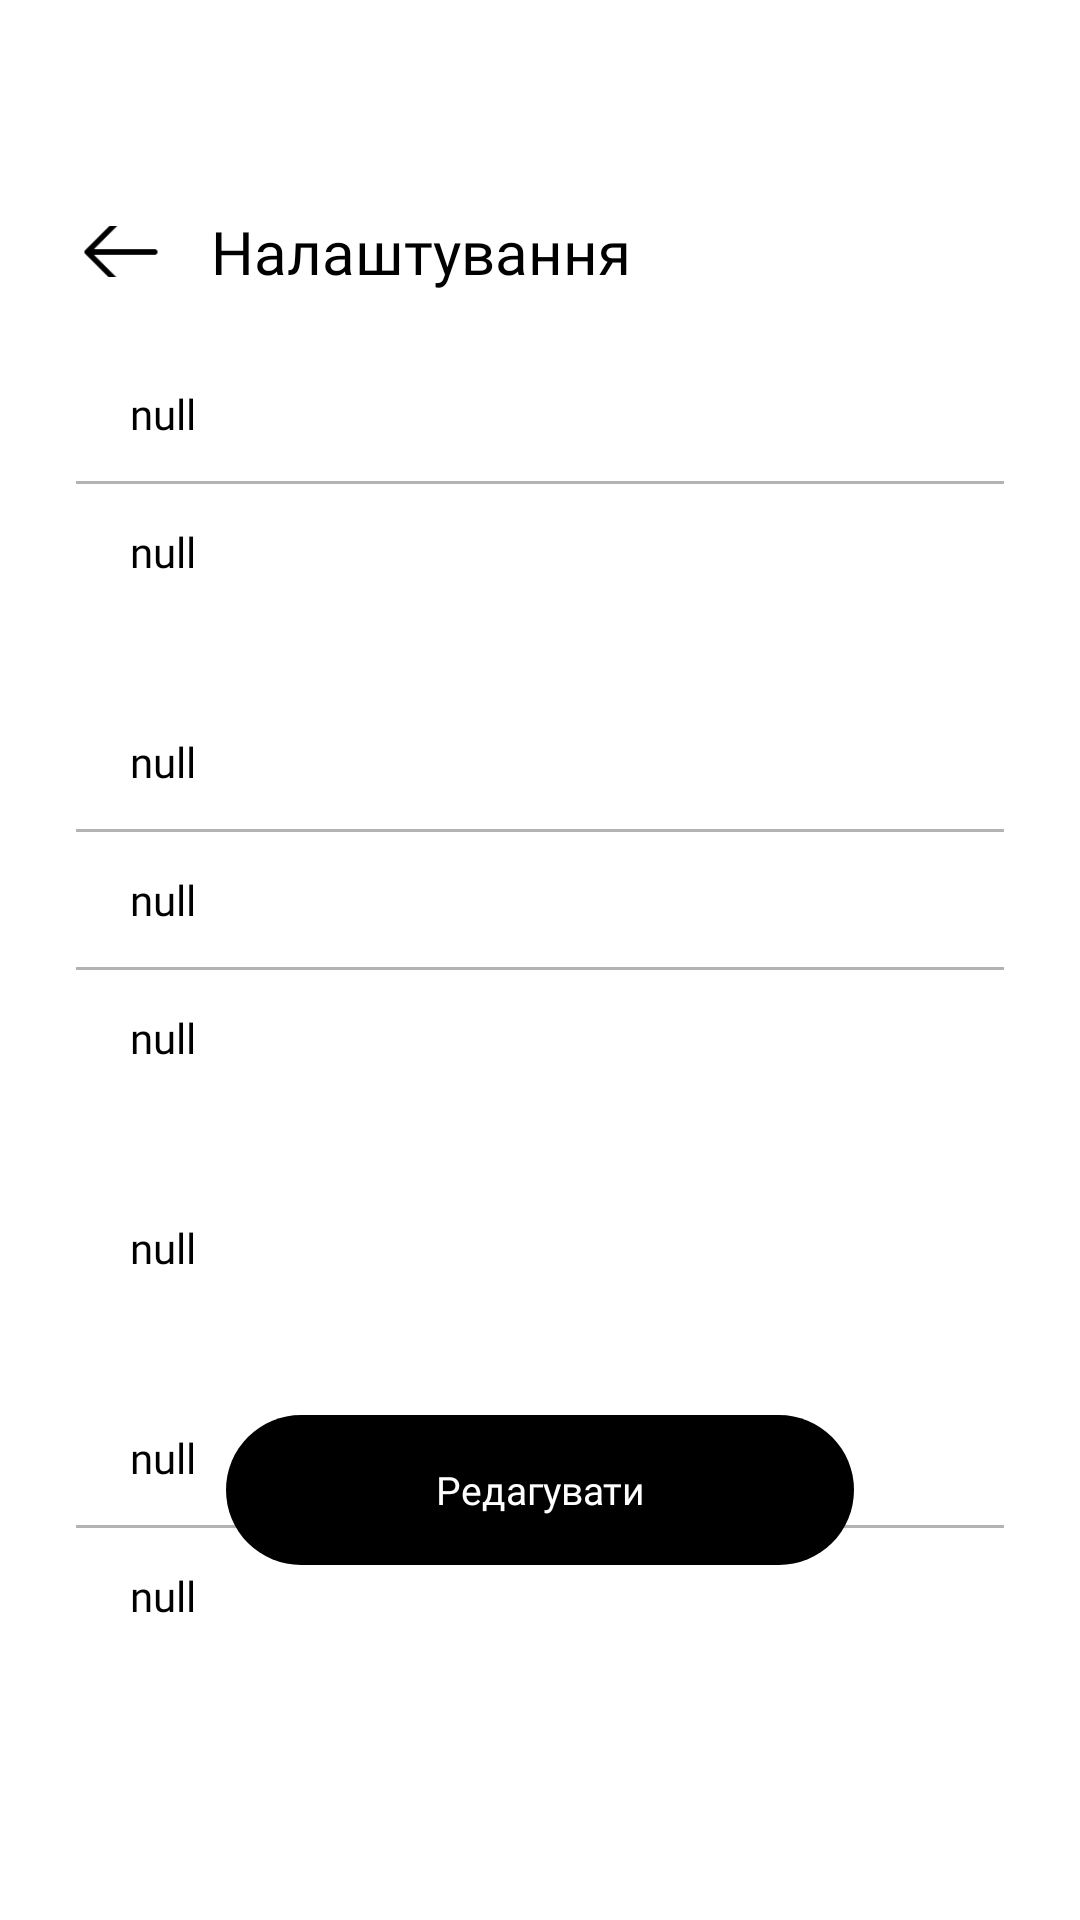

Write the Android layout XML for this screen, with the resource values it uses.
<!-- AndroidManifest.xml: fallback theme Theme.MaterialComponents.DayNight.NoActionBar -->
<!-- res/layout/fragment_settings.xml -->
<?xml version="1.0" encoding="utf-8"?>
<androidx.constraintlayout.widget.ConstraintLayout xmlns:android="http://schemas.android.com/apk/res/android"
    xmlns:app="http://schemas.android.com/apk/res-auto"
    android:layout_width="match_parent"
    android:layout_height="match_parent">

    <androidx.constraintlayout.widget.ConstraintLayout
        android:layout_width="0dp"
        android:layout_height="wrap_content"
        app:layout_constraintStart_toStartOf="@+id/guideline_vertical_left"
        app:layout_constraintTop_toTopOf="@+id/guideline_horizontal_text">

        <ImageView
            android:id="@+id/iv_to_back"
            android:layout_width="30dp"
            android:layout_height="17dp"
            android:scaleType="centerCrop"
            android:src="@drawable/icon_arrow_left"
            android:clickable="true"
            android:focusable="true"
            app:layout_constraintBottom_toBottomOf="@+id/tv_tittletext"
            app:layout_constraintStart_toStartOf="parent"
            app:layout_constraintTop_toTopOf="@+id/tv_tittletext" />

        <TextView
            android:id="@+id/tv_tittletext"
            android:layout_width="wrap_content"
            android:layout_height="wrap_content"
            android:fontFamily="@font/e_ukraine_regular"
            android:text="Налаштування"
            android:layout_marginLeft="15dp"
            android:textColor="@android:color/black"
            android:textSize="20sp"
            app:layout_constraintStart_toEndOf="@+id/iv_to_back"
            app:layout_constraintTop_toTopOf="parent" />
    </androidx.constraintlayout.widget.ConstraintLayout>

    <LinearLayout
        android:id="@+id/ll_password"
        android:layout_width="0dp"
        android:layout_height="wrap_content"
        android:orientation="vertical"
        android:background="@drawable/bg_white"
        app:layout_constraintStart_toStartOf="@+id/guideline_vertical_left"
        app:layout_constraintEnd_toEndOf="@+id/guideline_vertical_right"
        app:layout_constraintTop_toTopOf="@+id/guideline_horizontal_fields">

        <EditText
            android:id="@+id/et_email_address"
            android:layout_width="match_parent"
            android:layout_height="45dp"
            android:paddingHorizontal="18dp"
            android:focusable="false"
            android:clickable="false"
            android:inputType="text"
            android:maxLength="40"
            android:text="null"
            android:textSize="14sp"
            android:textColor="@color/black"
            android:textColorHint="@color/gray_hint_text"
            android:fontFamily="@font/e_ukraine_regular"
            android:background="@null" />

        <View
            android:layout_width="match_parent"
            android:layout_height="1dp"
            android:background="@color/gray_hint_text"/>

        <EditText
            android:id="@+id/et_password"
            android:layout_width="match_parent"
            android:layout_height="45dp"
            android:paddingHorizontal="18dp"
            android:focusable="false"
            android:clickable="false"
            android:inputType="text"
            android:maxLength="40"
            android:text="null"
            android:textSize="14sp"
            android:textColor="@color/black"
            android:textColorHint="@color/gray_hint_text"
            android:fontFamily="@font/e_ukraine_regular"
            android:background="@null" />
    </LinearLayout>

    <LinearLayout
        android:id="@+id/ll_fullname"
        android:layout_width="0dp"
        android:layout_height="wrap_content"
        android:orientation="vertical"
        android:layout_marginTop="25dp"
        android:background="@drawable/bg_white"
        app:layout_constraintStart_toStartOf="@+id/guideline_vertical_left"
        app:layout_constraintEnd_toEndOf="@+id/guideline_vertical_right"
        app:layout_constraintTop_toBottomOf="@+id/ll_password">

        <TextView
            android:id="@+id/tv_last_name"
            android:layout_width="match_parent"
            android:layout_height="45dp"
            android:background="@null"
            android:fontFamily="@font/e_ukraine_regular"
            android:gravity="center_vertical"
            android:paddingHorizontal="18dp"
            android:text="null"
            android:textColor="@color/black"
            android:textColorHint="@color/gray_hint_text"
            android:textSize="14sp" />

        <View
            android:layout_width="match_parent"
            android:layout_height="1dp"
            android:background="@color/gray_hint_text"/>

        <TextView
            android:id="@+id/tv_first_name"
            android:layout_width="match_parent"
            android:layout_height="45dp"
            android:paddingHorizontal="18dp"
            android:text="null"
            android:gravity="center_vertical"
            android:textSize="14sp"
            android:textColor="@color/black"
            android:textColorHint="@color/gray_hint_text"
            android:fontFamily="@font/e_ukraine_regular"
            android:background="@null" />

        <View
            android:layout_width="match_parent"
            android:layout_height="1dp"
            android:background="@color/gray_hint_text"/>

        <TextView
            android:id="@+id/tv_patronymic"
            android:layout_width="match_parent"
            android:layout_height="45dp"
            android:paddingHorizontal="18dp"
            android:text="null"
            android:gravity="center_vertical"
            android:textSize="14sp"
            android:textColor="@color/black"
            android:textColorHint="@color/gray_hint_text"
            android:fontFamily="@font/e_ukraine_regular"
            android:background="@null" />
    </LinearLayout>

    <LinearLayout
        android:id="@+id/ll_passport"
        android:layout_width="0dp"
        android:layout_height="wrap_content"
        android:orientation="vertical"
        android:layout_marginTop="25dp"
        android:background="@drawable/bg_white"
        app:layout_constraintStart_toStartOf="@+id/guideline_vertical_left"
        app:layout_constraintEnd_toEndOf="@+id/guideline_vertical_right"
        app:layout_constraintTop_toBottomOf="@id/ll_fullname">

        <TextView
            android:id="@+id/tv_passport_number"
            android:layout_width="match_parent"
            android:layout_height="45dp"
            android:paddingHorizontal="18dp"
            android:text="null"
            android:gravity="center_vertical"
            android:textSize="14sp"
            android:textColor="@color/black"
            android:textColorHint="@color/gray_hint_text"
            android:fontFamily="@font/e_ukraine_regular"
            android:background="@null" />
    </LinearLayout>

    <LinearLayout
        android:id="@+id/ll_contact"
        android:layout_width="0dp"
        android:layout_height="wrap_content"
        android:orientation="vertical"
        android:layout_marginTop="25dp"
        android:background="@drawable/bg_white"
        app:layout_constraintStart_toStartOf="@+id/guideline_vertical_left"
        app:layout_constraintEnd_toEndOf="@+id/guideline_vertical_right"
        app:layout_constraintTop_toBottomOf="@id/ll_passport">

        <TextView
            android:id="@+id/tv_address"
            android:layout_width="match_parent"
            android:layout_height="45dp"
            android:paddingHorizontal="18dp"
            android:text="null"
            android:gravity="center_vertical"
            android:textSize="14sp"
            android:textColor="@color/black"
            android:textColorHint="@color/gray_hint_text"
            android:fontFamily="@font/e_ukraine_regular"
            android:background="@null" />

        <View
            android:layout_width="match_parent"
            android:layout_height="1dp"
            android:background="@color/gray_hint_text"/>

        <TextView
            android:id="@+id/tv_postal_code"
            android:layout_width="match_parent"
            android:layout_height="45dp"
            android:paddingHorizontal="18dp"
            android:text="null"
            android:gravity="center_vertical"
            android:textSize="14sp"
            android:textColor="@color/black"
            android:textColorHint="@color/gray_hint_text"
            android:fontFamily="@font/e_ukraine_regular"
            android:background="@null" />
    </LinearLayout>

    <TextView
        android:id="@+id/tv_message"
        android:layout_width="0dp"
        android:layout_height="wrap_content"
        android:layout_marginTop="5dp"
        android:fontFamily="@font/e_ukraine_regular"
        android:gravity="center"
        android:text=""
        android:textColor="@color/blue_hint_text"
        android:textSize="10sp"
        app:layout_constraintStart_toStartOf="@+id/guideline_vertical_left"
        app:layout_constraintEnd_toEndOf="@+id/guideline_vertical_right"
        app:layout_constraintTop_toBottomOf="@id/ll_contact" />

    <androidx.appcompat.widget.AppCompatButton
        android:id="@+id/bth_edit"
        android:layout_width="0dp"
        android:layout_height="50dp"
        android:background="@drawable/bg_black"
        android:text="Редагувати"
        android:textAllCaps="false"
        android:textColor="@color/white"
        android:textSize="13sp"
        android:fontFamily="@font/e_ukraine_regular"
        android:gravity="center"
        android:stateListAnimator="@null"
        android:layout_marginStart="50dp"
        android:layout_marginEnd="50dp"
        app:layout_constraintStart_toStartOf="@+id/guideline_vertical_left"
        app:layout_constraintEnd_toEndOf="@+id/guideline_vertical_right"
        app:layout_constraintBottom_toBottomOf="@id/guideline_horizontal_button"/>

    <androidx.constraintlayout.widget.Guideline
        android:id="@+id/guideline_horizontal_text"
        android:layout_width="wrap_content"
        android:layout_height="wrap_content"
        android:orientation="horizontal"
        app:layout_constraintGuide_percent="0.11" />

    <androidx.constraintlayout.widget.Guideline
        android:id="@+id/guideline_horizontal_fields"
        android:layout_width="wrap_content"
        android:layout_height="wrap_content"
        android:orientation="horizontal"
        app:layout_constraintGuide_percent="0.18"  />

    <androidx.constraintlayout.widget.Guideline
        android:id="@+id/guideline_horizontal_button"
        android:layout_width="wrap_content"
        android:layout_height="wrap_content"
        android:orientation="horizontal"
        app:layout_constraintGuide_percent="0.815" />

    <androidx.constraintlayout.widget.Guideline
        android:id="@+id/guideline_vertical_left"
        android:layout_width="wrap_content"
        android:layout_height="wrap_content"
        android:orientation="vertical"
        app:layout_constraintGuide_percent="0.07" />

    <androidx.constraintlayout.widget.Guideline
        android:id="@+id/guideline_vertical_right"
        android:layout_width="wrap_content"
        android:layout_height="wrap_content"
        android:orientation="vertical"
        app:layout_constraintGuide_percent="0.93" />
</androidx.constraintlayout.widget.ConstraintLayout>
<!-- resources referenced by this layout -->
<resources>
  <color name="black">#000000</color>
  <color name="blue_hint_text">#6A7F9B</color>
  <color name="gray_hint_text">#B3B3B3</color>
  <color name="white">#FFFFFFFF</color>
  <!-- drawable bg_black (drawable) -->
  <?xml version="1.0" encoding="utf-8"?>
  <shape xmlns:android="http://schemas.android.com/apk/res/android"
      android:shape="rectangle">
      <solid android:color="@color/black"/>
      <corners android:radius="30dp"/>
  </shape>
  <!-- drawable bg_white (drawable) -->
  <?xml version="1.0" encoding="utf-8"?>
  <shape xmlns:android="http://schemas.android.com/apk/res/android"
      android:shape="rectangle">
      <solid android:color="@color/white"/>
      <corners android:radius="15dp"/>
  </shape>
  <!-- drawable icon_arrow_left: png bitmap (drawable, 467 bytes) -->
</resources>
